Run: headless pygame with SDL's dummy video driver; simulated clock (each Clock.tick advances the game by its frame time, no real sleeping); random seed 0; keys injected as events and as key.get_pressed() state; no mouse input.
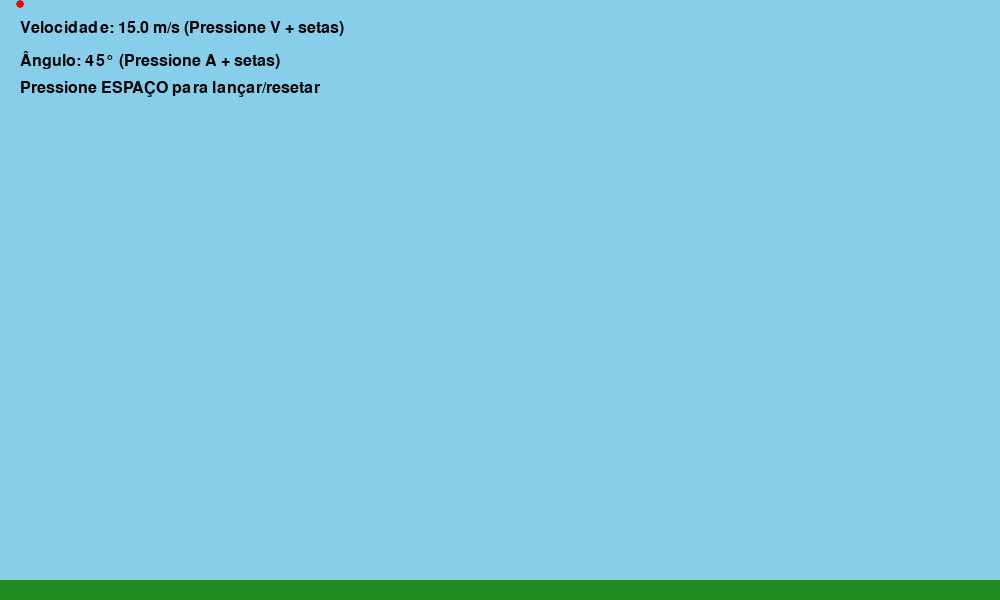
Frame 1 of 4 · flips 1–60 · no input
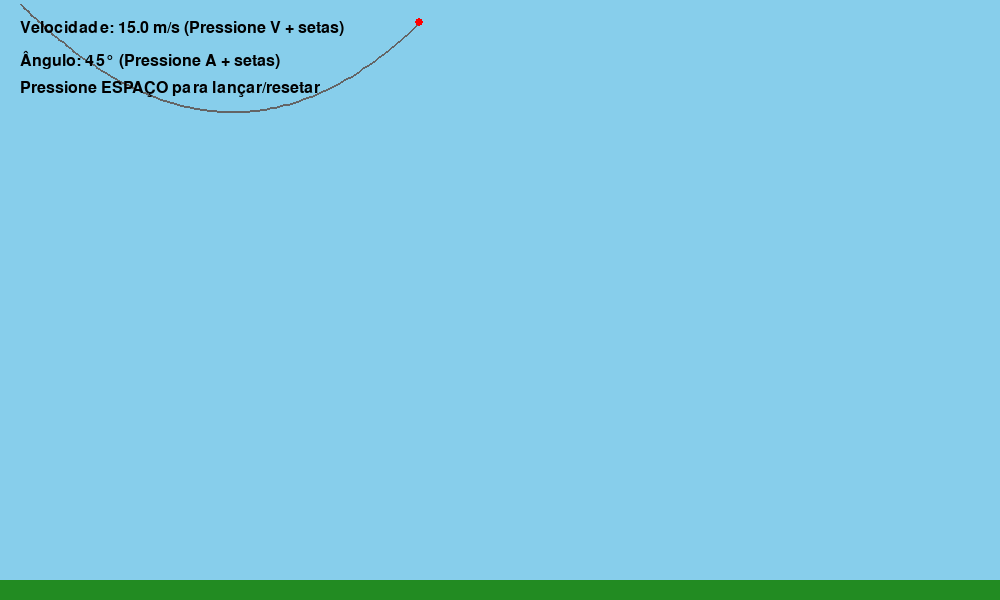
Frame 2 of 4 · flips 61–180 · tapped SPACE, RETURN · held RIGHT (→), D
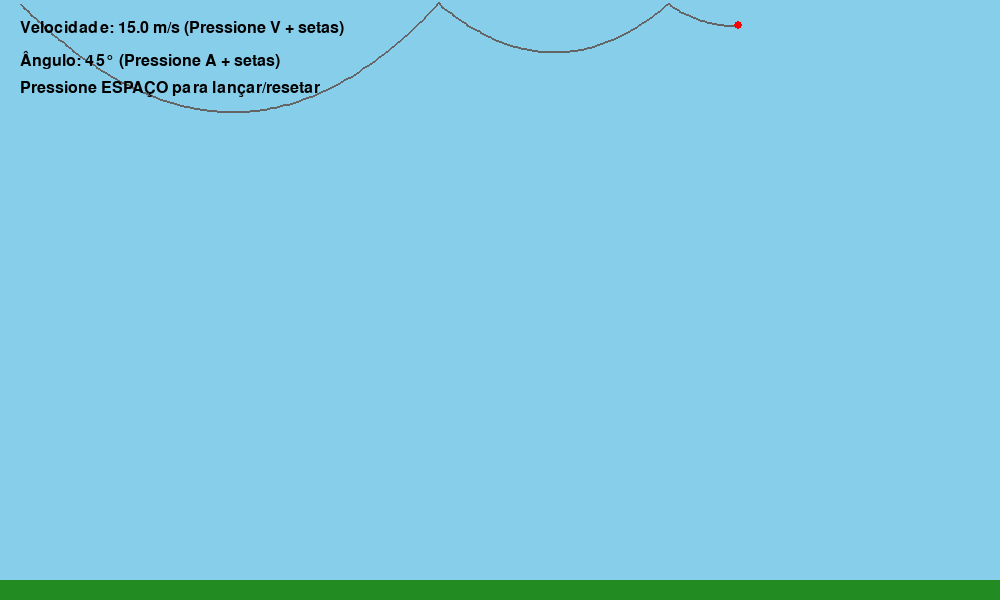
Frame 3 of 4 · flips 181–300 · held DOWN (↓), S
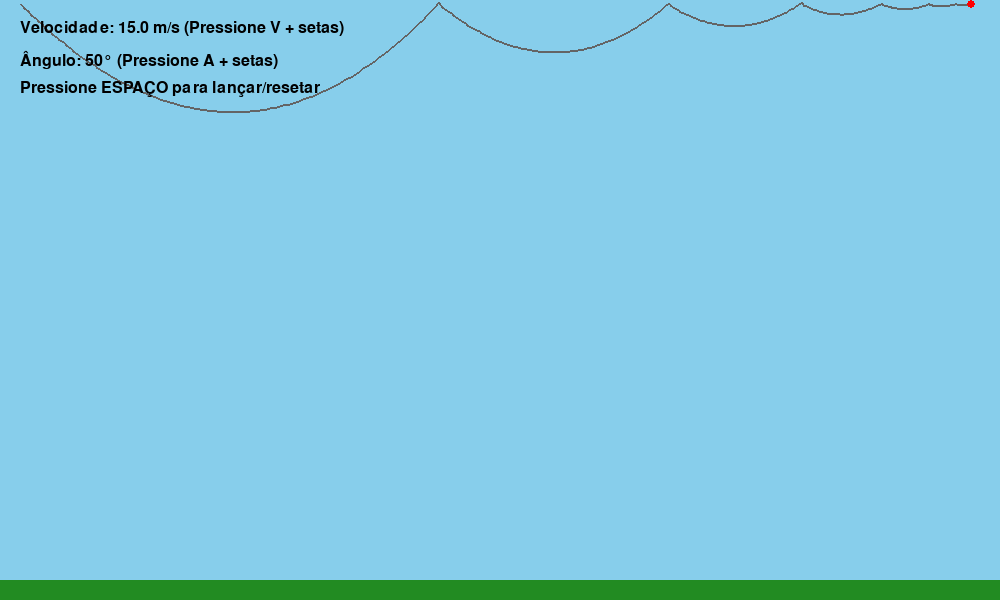
Frame 4 of 4 · flips 301–420 · held LEFT (←), A, UP (↑), W

The pygame program that drew these frames:

import pygame
import sys
import math

# Inicialização do Pygame
pygame.init()

# Constantes físicas
GRAVIDADE = 9.81  # m/s²
COEF_RESTITUICAO = 0.7  # Coeficiente de restituição (para quicar)
COEF_ARRASTO = 0.005  # Coeficiente de arrasto (resistência do ar)
FPS = 60

# Configurações da tela
LARGURA, ALTURA = 1000, 600
ESCALA = 20  # pixels por metro
COR_FUNDO = (135, 206, 235)  # Azul claro (céu)
COR_CHAO = (34, 139, 34)  # Verde (grama)
COR_BOLA = (255, 0, 0)  # Vermelho

# Configuração da tela
tela = pygame.display.set_mode((LARGURA, ALTURA))
pygame.display.set_caption("Simulação de Lançamento de Bola")
clock = pygame.time.Clock()

# Classe para a bola
class Bola:
    def __init__(self):
        self.raio = 0.2  # metros
        self.raio_px = int(self.raio * ESCALA)
        self.massa = 0.5  # kg
        self.reset()
        
    def reset(self):
        # Posição inicial (x, y) em metros - y é invertido na tela
        self.pos = [1.0, ALTURA / ESCALA - self.raio]
        self.pos_inicial = self.pos.copy()
        
        # Velocidade inicial zero
        self.vel = [0, 0]
        
        # Estado da simulação
        self.lancada = False
        self.em_movimento = False
        self.trajetoria = []
    
    def atualizar(self, dt):
        if not self.lancada or not self.em_movimento:
            return
            
        # Aplicar resistência do ar (força de arrasto)
        vel_magnitude = math.sqrt(self.vel[0]**2 + self.vel[1]**2)
        arrasto_x = -self.vel[0] * vel_magnitude * COEF_ARRASTO
        arrasto_y = -self.vel[1] * vel_magnitude * COEF_ARRASTO
        
        # Atualizar velocidade com gravidade e arrasto
        self.vel[0] += arrasto_x * dt
        self.vel[1] += (GRAVIDADE + arrasto_y) * dt
        
        # Atualizar posição
        self.pos[0] += self.vel[0] * dt
        self.pos[1] += self.vel[1] * dt
        
        # Armazenar ponto para trajetória
        px = int(self.pos[0] * ESCALA)
        py = int(ALTURA - self.pos[1] * ESCALA)
        self.trajetoria.append((px, py))
        
        # Verificar colisão com o chão
        if self.pos[1] >= ALTURA / ESCALA - self.raio:
            self.pos[1] = ALTURA / ESCALA - self.raio
            self.vel[1] = -self.vel[1] * COEF_RESTITUICAO
            
            # Aplicar atrito no chão
            self.vel[0] = self.vel[0] * 0.9
            
            # Parar a bola se estiver muito lenta
            if abs(self.vel[0]) < 0.1 and abs(self.vel[1]) < 0.1:
                self.em_movimento = False
        
        # Verificar colisão com as paredes laterais
        if self.pos[0] <= self.raio:
            self.pos[0] = self.raio
            self.vel[0] = -self.vel[0] * COEF_RESTITUICAO
            
        if self.pos[0] >= LARGURA / ESCALA - self.raio:
            self.pos[0] = LARGURA / ESCALA - self.raio
            self.vel[0] = -self.vel[0] * COEF_RESTITUICAO
    
    def desenhar(self):
        # Converter metros para pixels
        x = int(self.pos[0] * ESCALA)
        y = int(ALTURA - self.pos[1] * ESCALA)  # Inverter coordenada y
        
        # Desenhar trajetória
        if len(self.trajetoria) > 1:
            pygame.draw.lines(tela, (100, 100, 100), False, self.trajetoria, 2)
        
        # Desenhar bola
        pygame.draw.circle(tela, COR_BOLA, (x, y), self.raio_px)
    
    def lancar(self, velocidade, angulo):
        # Converter ângulo de graus para radianos
        angulo_rad = math.radians(angulo)
        
        # Definir componentes da velocidade
        self.vel[0] = velocidade * math.cos(angulo_rad)
        self.vel[1] = -velocidade * math.sin(angulo_rad)  # Negativo pois o eixo y é invertido
        
        self.lancada = True
        self.em_movimento = True
        self.trajetoria = [(int(self.pos[0] * ESCALA), int(ALTURA - self.pos[1] * ESCALA))]

# Função para mostrar texto na tela
def mostrar_texto(texto, pos, tamanho=24, cor=(0, 0, 0)):
    fonte = pygame.font.SysFont("Arial", tamanho)
    superficie = fonte.render(texto, True, cor)
    tela.blit(superficie, pos)

# Configurações da simulação
velocidade = 15.0  # m/s
angulo = 45  # graus

# Criar bola
bola = Bola()

# Variáveis para controle do lançamento e interface
ajustando_velocidade = False
ajustando_angulo = False
simulacao_em_andamento = False

# Loop principal
executando = True
while executando:
    dt = 1/FPS  # Delta time em segundos
    
    # Processar eventos
    for evento in pygame.event.get():
        if evento.type == pygame.QUIT:
            executando = False
        
        # Eventos de teclado
        if evento.type == pygame.KEYDOWN:
            if evento.key == pygame.K_SPACE:
                if not simulacao_em_andamento:
                    bola.lancar(velocidade, angulo)
                    simulacao_em_andamento = True
                else:
                    bola.reset()
                    simulacao_em_andamento = False
            
            # Teclas para ajustar velocidade
            if evento.key == pygame.K_v:
                ajustando_velocidade = True
                ajustando_angulo = False
            
            # Teclas para ajustar ângulo
            if evento.key == pygame.K_a:
                ajustando_angulo = True
                ajustando_velocidade = False
            
            # Incrementar/decrementar valores
            if ajustando_velocidade:
                if evento.key == pygame.K_UP:
                    velocidade += 1
                if evento.key == pygame.K_DOWN and velocidade > 1:
                    velocidade -= 1
            
            if ajustando_angulo:
                if evento.key == pygame.K_UP and angulo < 90:
                    angulo += 5
                if evento.key == pygame.K_DOWN and angulo > 0:
                    angulo -= 5
    
    # Atualizar a simulação
    bola.atualizar(dt)
    
    # Renderização
    # Desenhar fundo
    tela.fill(COR_FUNDO)
    
    # Desenhar chão
    pygame.draw.rect(tela, COR_CHAO, (0, ALTURA - 20, LARGURA, 20))
    
    # Desenhar bola
    bola.desenhar()
    
    # Mostrar informações
    mostrar_texto(f"Velocidade: {velocidade:.1f} m/s (Pressione V + setas)", (20, 20))
    mostrar_texto(f"Ângulo: {angulo}° (Pressione A + setas)", (20, 50))
    mostrar_texto("Pressione ESPAÇO para lançar/resetar", (20, 80))
    
    if simulacao_em_andamento and not bola.em_movimento:
        mostrar_texto("Bola parou. Pressione ESPAÇO para reiniciar.", (LARGURA//2 - 200, ALTURA//2), 30)
    
    # Atualizar a tela
    pygame.display.flip()
    clock.tick(FPS)

# Finalizar Pygame
pygame.quit()
sys.exit()
